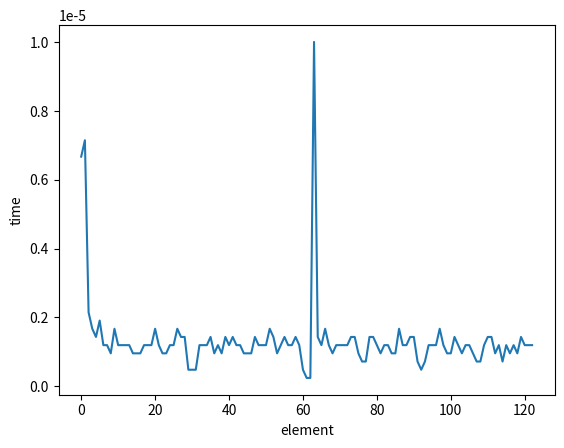

The script that saved this image:
import time
import matplotlib.pyplot as plt
import numpy as np

elements = list(range(123))

#looping one
def find_element(elements:list, element:int):
    for i in elements:
        if element == i:
            return True
    return False

#recursive one
def find_element2(elements:list, element:int):
    if len(elements) == 0:
        return False
    if elements[0]== element:
        return True
    else:
        return find_element2(elements[1:], element)

#only works for continuous lists
def find_element3(elements:list, element:int):
    if element >= elements[0] and element <= elements[-1]:
        return True
    else:
        return False

#cuts the list in half 25 times to find(or not) the number
def find_element4(elements:list, element:int):
    if element > elements[-1] or element < elements[0]:
        return False
    counter = 0
    while True:
        counter += 1
        half = int(len(elements) / 2)

        if elements[half] == element:
            return True
        elif elements[half] >= (element - 1) and elements[half] <= (element + 1):
            return True
        elif counter == 25:
            return False
        elif elements[half] > element:
            elements = elements[:half]
        elif elements[half] < element:
            elements = elements[half:]


times = []
#testing platform
errors = 0
for i in elements:
    tic = time.time()
    product = find_element4(elements,i)
    toc = time.time()
    elapsed = toc - tic
    times.append(elapsed)
    print(elapsed)
    print(product)
    print(i)
    if product == False:
        errors += 1

#numpy trackers
plt.plot(times)
plt.xlabel("element")
plt.ylabel("time")
plt.show()
print(errors)

